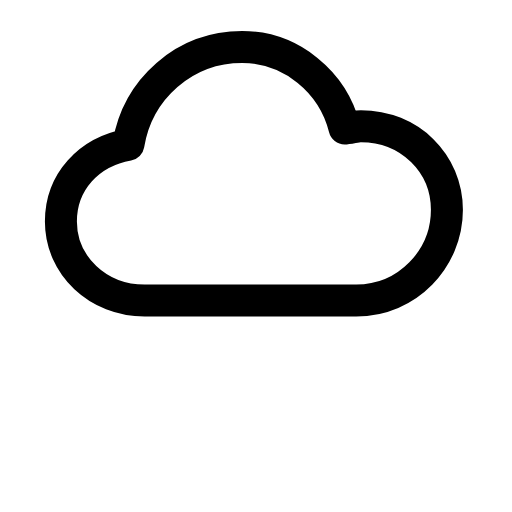
t = 0.00 s
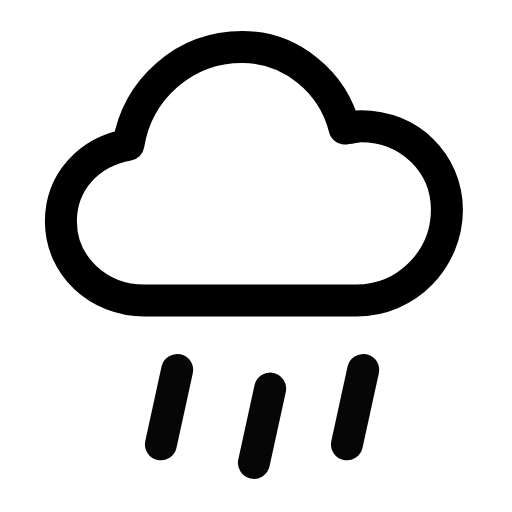
t = 0.26 s
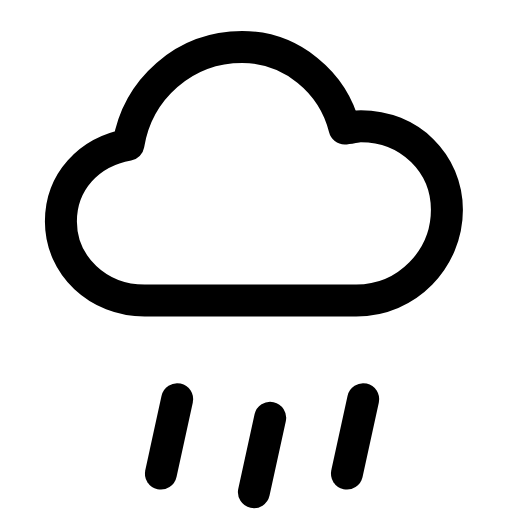
t = 0.49 s
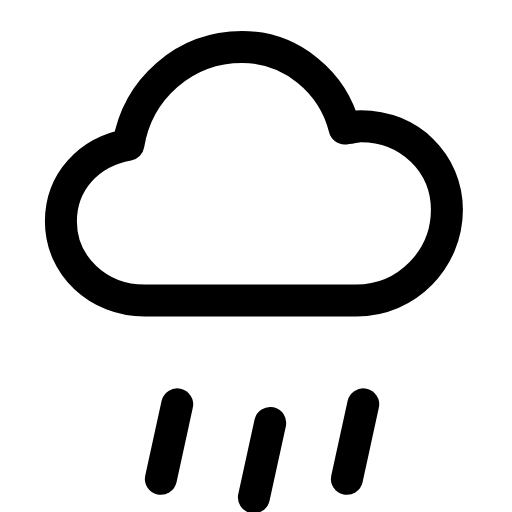
t = 0.71 s
t = 1.02 s: frame unchanged from t = 0.00 s, image omitted
t = 1.26 s: frame unchanged from t = 0.00 s, image omitted

The animated SVG that drew these frames (rendered in a browser with its animation timeline set to each time). Animation: 2 SMIL elements (animate=1,animateTransform=1); one cycle of 1.50 s, repeats indefinitely.

<svg xmlns="http://www.w3.org/2000/svg" width="24" height="24" viewBox="0 0 24 24" fill="none"><g transform="translate(-1.069 -1.063) scale(1.09)"><path stroke="currentColor" stroke-width="1.376" stroke-linecap="round" stroke-linejoin="round" fill="none" d="M7.2 13.9C5.2 13.9 3.6 12.4 3.6 10.5C3.6 8.8 4.8 7.5 6.5 7.2C6.9 4.8 8.9 3 11.4 3C13.5 3 15.3 4.5 15.8 6.5C16 6.5 16.3 6.4 16.5 6.4C18.6 6.4 20.2 8 20.2 10C20.2 12.1 18.5 13.9 16.3 13.9L7.2 13.9Z"></path><g><animateTransform attributeName="transform" type="translate" values="0 -1.8;0 -1.8;0 1.8;0 -1.8" keyTimes="0;0.1;0.7;1" dur="1.5s" repeatCount="indefinite" calcMode="spline" keySplines="0.16 1 0.3 1;0.16 1 0.3 1;0.16 1 0.3 1"/><animate attributeName="opacity" values="0;0;1;1;0;0" keyTimes="0;0.1;0.25;0.55;0.68;1" dur="1.5s" repeatCount="indefinite" calcMode="spline" keySplines="0.16 1 0.3 1;0.16 1 0.3 1;0.16 1 0.3 1;0.16 1 0.3 1;0.16 1 0.3 1"/><line stroke="currentColor" stroke-width="1.376" stroke-linecap="round" stroke-linejoin="round" fill="none" x1="8.6" y1="16.6" x2="7.9" y2="19.8"></line><line stroke="currentColor" stroke-width="1.376" stroke-linecap="round" stroke-linejoin="round" fill="none" x1="12.6" y1="17.4" x2="11.9" y2="20.6"></line><line stroke="currentColor" stroke-width="1.376" stroke-linecap="round" stroke-linejoin="round" fill="none" x1="16.6" y1="16.6" x2="15.9" y2="19.8"></line></g></g></svg>
